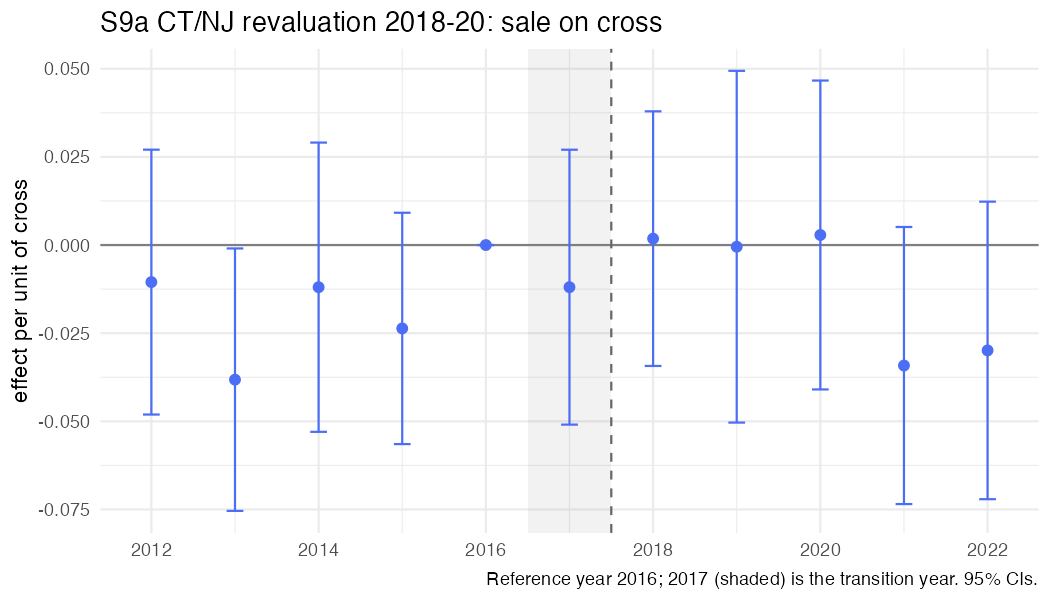

The table this chart was drawn from, first rows:
year, coef, se, strategy, outcome, spec_id, treat
2012, -0.01051, 0.01917, S9a, sale, S9a_cross, cross
2013, -0.03819, 0.01899, S9a, sale, S9a_cross, cross
2014, -0.01196, 0.02093, S9a, sale, S9a_cross, cross
2015, -0.02365, 0.01674, S9a, sale, S9a_cross, cross
2016, 0, 0, S9a, sale, S9a_cross, cross
2017, -0.01195, 0.01989, S9a, sale, S9a_cross, cross
2018, 0.001815, 0.01842, S9a, sale, S9a_cross, cross
2019, -0.0004726, 0.02545, S9a, sale, S9a_cross, cross
2020, 0.002852, 0.02235, S9a, sale, S9a_cross, cross
2021, -0.03418, 0.02005, S9a, sale, S9a_cross, cross
2022, -0.02989, 0.02153, S9a, sale, S9a_cross, cross
